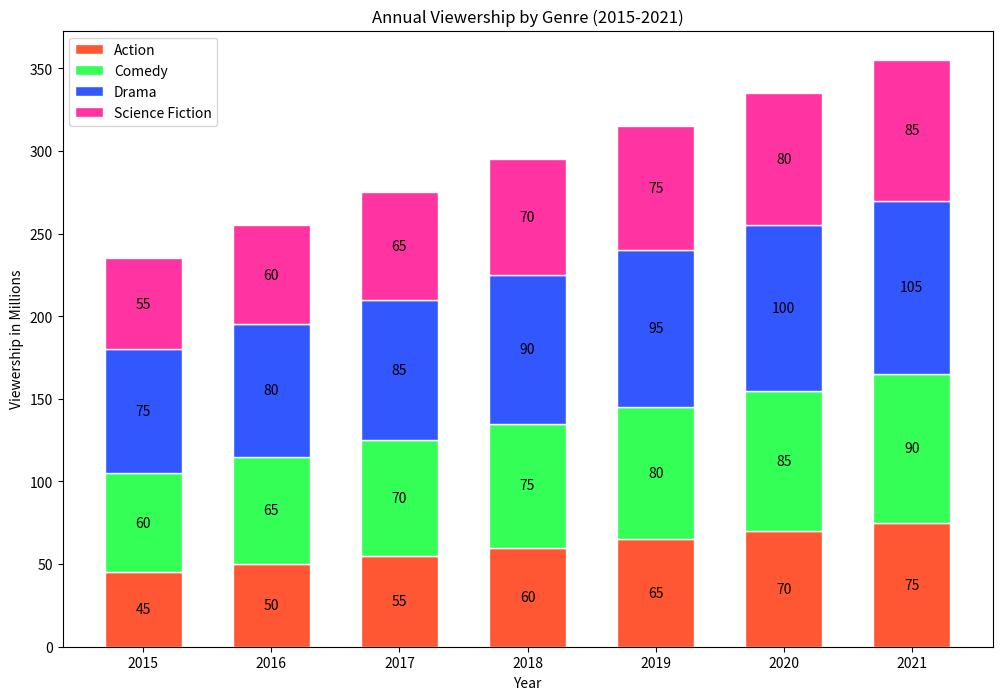

This chart was generated by the following Python code:

import matplotlib.pyplot as plt

# Data from the table provided
years = ['2015', '2016', '2017', '2018', '2019', '2020', '2021']
action = [45, 50, 55, 60, 65, 70, 75]
comedy = [60, 65, 70, 75, 80, 85, 90]
drama = [75, 80, 85, 90, 95, 100, 105]
science_fiction = [55, 60, 65, 70, 75, 80, 85]

# Stacking data
comedy_bottom = [action[i] for i in range(len(action))]
drama_bottom = [comedy_bottom[i] + comedy[i] for i in range(len(comedy))]
science_fiction_bottom = [drama_bottom[i] + drama[i] for i in range(len(drama))]

# Setting figure size
plt.figure(figsize=(12, 8))

# Plotting data
bar_width = 0.6
plt.bar(years, action, width=bar_width, color='#FF5733', edgecolor='white', label='Action')
plt.bar(years, comedy, bottom=comedy_bottom, width=bar_width, color='#33FF57', edgecolor='white', label='Comedy')
plt.bar(years, drama, bottom=drama_bottom, width=bar_width, color='#3357FF', edgecolor='white', label='Drama')
plt.bar(years, science_fiction, bottom=science_fiction_bottom, width=bar_width, color='#FF33A1', edgecolor='white', label='Science Fiction')

# Adding titles and labels
plt.ylabel('Viewership in Millions')
plt.xlabel('Year')
plt.title('Annual Viewership by Genre (2015-2021)')
plt.legend(loc='upper left')

# Adding numerical labels
for i in range(len(years)):
    plt.text(i, action[i] / 2, str(action[i]), ha='center', va='center', color='black')
    plt.text(i, comedy_bottom[i] + comedy[i] / 2, str(comedy[i]), ha='center', va='center', color='black')
    plt.text(i, drama_bottom[i] + drama[i] / 2, str(drama[i]), ha='center', va='center', color='black')
    plt.text(i, science_fiction_bottom[i] + science_fiction[i] / 2, str(science_fiction[i]), ha='center', va='center', color='black')

# Display the plot
plt.show()
